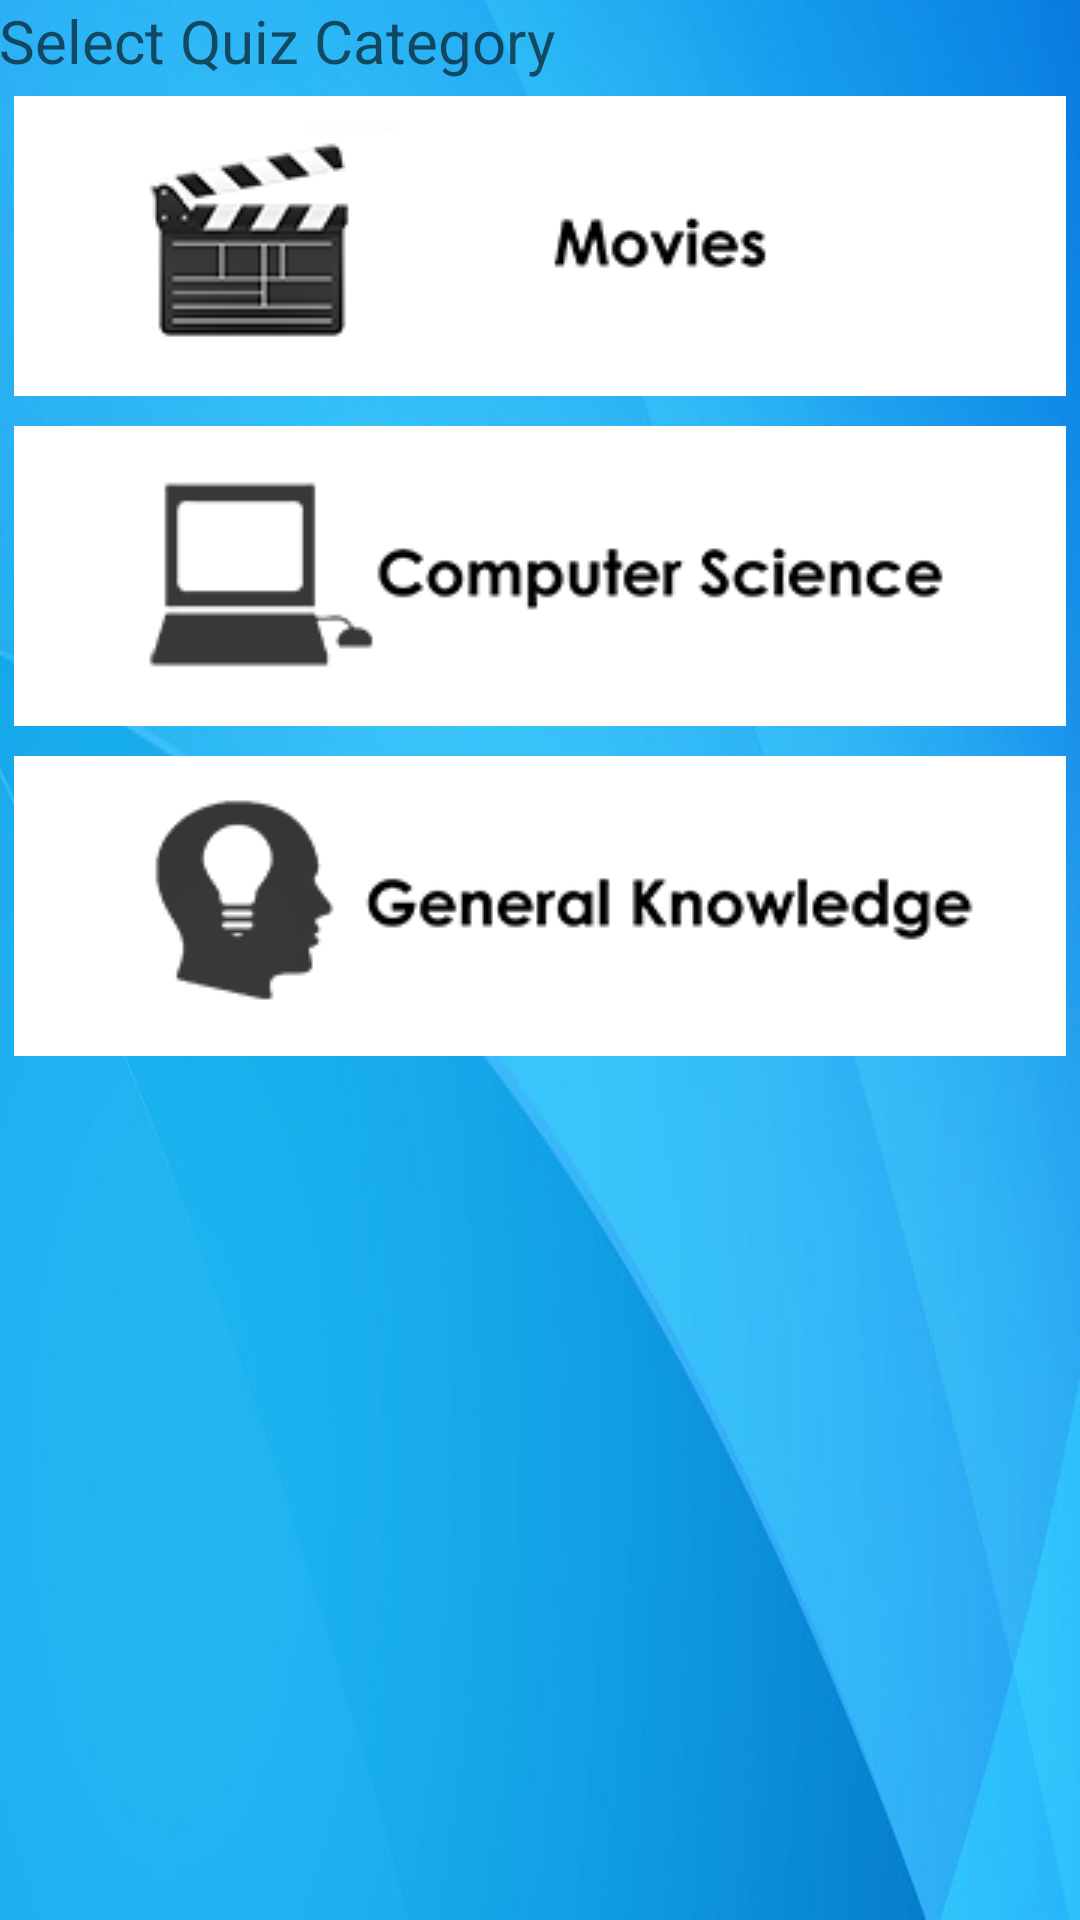

Write the Android layout XML for this screen, with the resource values it uses.
<!-- AndroidManifest.xml: application theme AppTheme -->
<!-- res/layout/activity_categories.xml -->
<RelativeLayout xmlns:android="http://schemas.android.com/apk/res/android"
    xmlns:tools="http://schemas.android.com/tools" android:layout_width="match_parent"
    android:layout_height="match_parent" android:paddingLeft="@dimen/activity_horizontal_margin"
    android:paddingRight="@dimen/activity_horizontal_margin"
    android:paddingTop="@dimen/activity_vertical_margin"
    android:paddingBottom="@dimen/activity_vertical_margin" tools:context=".Categories">

    <LinearLayout
        android:orientation="vertical"
        android:layout_width="fill_parent"
        android:layout_height="fill_parent"
        android:layout_centerVertical="true"
        android:layout_alignParentLeft="true"
        android:layout_alignParentStart="true"
        android:weightSum="1">

        <TextView
            android:layout_width="fill_parent"
            android:layout_height="wrap_content"
            android:textAppearance="?android:attr/textAppearanceMedium"
            android:text="Select Quiz Category"
            android:id="@+id/textView21"
            android:layout_alignParentTop="true"
            android:layout_alignParentRight="true"
            android:layout_alignParentEnd="true"
            android:textSize="20dp" />

        

        

        <ImageButton
            android:layout_width="match_parent"
            android:layout_height="100dp"
            android:id="@+id/button5"
            android:background="#ffffffff"
            android:scaleType="centerInside"
            android:onClick="onMovies"
            android:layout_margin="5dp"
            android:src="@drawable/movies" />

        <ImageButton
            android:layout_width="match_parent"
            android:layout_height="100dp"
            android:id="@+id/button6"
            android:onClick="onCS"
            android:background="#ffffffff"
            android:scaleType="centerInside"
            android:layout_margin="5dp"
            android:src="@drawable/cs" />

        <ImageButton
            android:layout_width="fill_parent"
            android:layout_height="100dp"
            android:id="@+id/button7"
            android:scaleType="centerInside"
            android:onClick="onGK"
            android:layout_margin="5dp"
            android:background="#ffffffff"
            android:src="@drawable/gk" />
    </LinearLayout>
</RelativeLayout>
<!-- resources referenced by this layout -->
<resources>
  <!-- drawable button_style (drawable) -->
  <?xml version="1.0" encoding="utf-8"?>
  <shape xmlns:android="http://schemas.android.com/apk/res/android"
      android:shape="rectangle" android:padding="10dp">
      <solid android:color="#FFFFFF"/>
      <corners
          android:bottomRightRadius="10dp"
          android:bottomLeftRadius="10dp"
          android:topLeftRadius="10dp"
          android:topRightRadius="10dp"/>
      <gradient android:startColor="#37474F" android:centerColor="#80CBC4" android:endColor="#E0F2F1" android:angle="90" />
  
  </shape>
  
  <!-- drawable cs: png bitmap (drawable, 8639 bytes) -->
  <!-- drawable gk: png bitmap (drawable, 8232 bytes) -->
  <!-- drawable movies: png bitmap (drawable, 13061 bytes) -->
  <style name="AppTheme" parent="android:Theme.Holo">
          
          
          <item name="android:windowBackground">@drawable/bluebackground</item>
  
          
        
      </style>
  <!-- drawable bluebackground: jpg bitmap (drawable-hdpi, 34594 bytes) -->
</resources>
